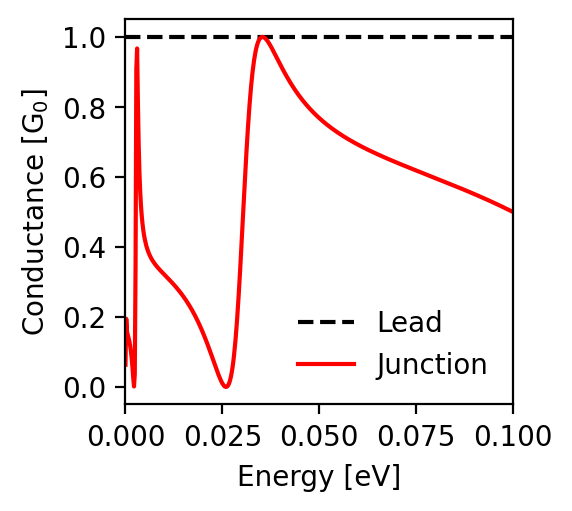

Data behind this chart, as committed beside it:
energy; conductance_lead; conductance_junction
-0.1; 1.0; 0.5
-0.0998; 1.0; 0.501
-0.0996; 1.0; 0.502
-0.0994; 1.0; 0.503
-0.0992; 1.0; 0.504
-0.099; 1.0; 0.505
-0.0988; 1.0; 0.507
-0.0986; 1.0; 0.508
-0.0984; 1.0; 0.509
-0.0982; 1.0; 0.51
-0.098; 1.0; 0.511
-0.0978; 1.0; 0.512
-0.0976; 1.0; 0.513
-0.0974; 1.0; 0.514
-0.0972; 1.0; 0.515
-0.097; 1.0; 0.516
-0.0968; 1.0; 0.517
-0.0966; 1.0; 0.518
-0.0964; 1.0; 0.519
-0.0962; 1.0; 0.52
-0.096; 1.0; 0.521
-0.0958; 1.0; 0.522
-0.0956; 1.0; 0.523
-0.0954; 1.0; 0.525
-0.0952; 1.0; 0.526
-0.095; 1.0; 0.527
-0.0948; 1.0; 0.528
-0.0946; 1.0; 0.529
-0.0944; 1.0; 0.53
-0.0942; 1.0; 0.531
-0.094; 1.0; 0.532
-0.0938; 1.0; 0.533
-0.0936; 1.0; 0.534
-0.0934; 1.0; 0.535
-0.0932; 1.0; 0.536
-0.093; 1.0; 0.537
-0.0928; 1.0; 0.538
-0.0926; 1.0; 0.539
-0.0924; 1.0; 0.54
-0.0922; 1.0; 0.541
-0.092; 1.0; 0.542
-0.0918; 1.0; 0.543
-0.0916; 1.0; 0.543
-0.0914; 1.0; 0.544
-0.0912; 1.0; 0.545
-0.091; 1.0; 0.546
-0.0908; 1.0; 0.547
-0.0906; 1.0; 0.548
-0.0904; 1.0; 0.549
-0.0902; 1.0; 0.55
-0.09; 1.0; 0.551
-0.0898; 1.0; 0.552
-0.0896; 1.0; 0.553
-0.0894; 1.0; 0.554
-0.0892; 1.0; 0.555
-0.089; 1.0; 0.556
-0.0888; 1.0; 0.557
-0.0886; 1.0; 0.558
-0.0884; 1.0; 0.559
-0.0882; 1.0; 0.56
... 941 more rows
